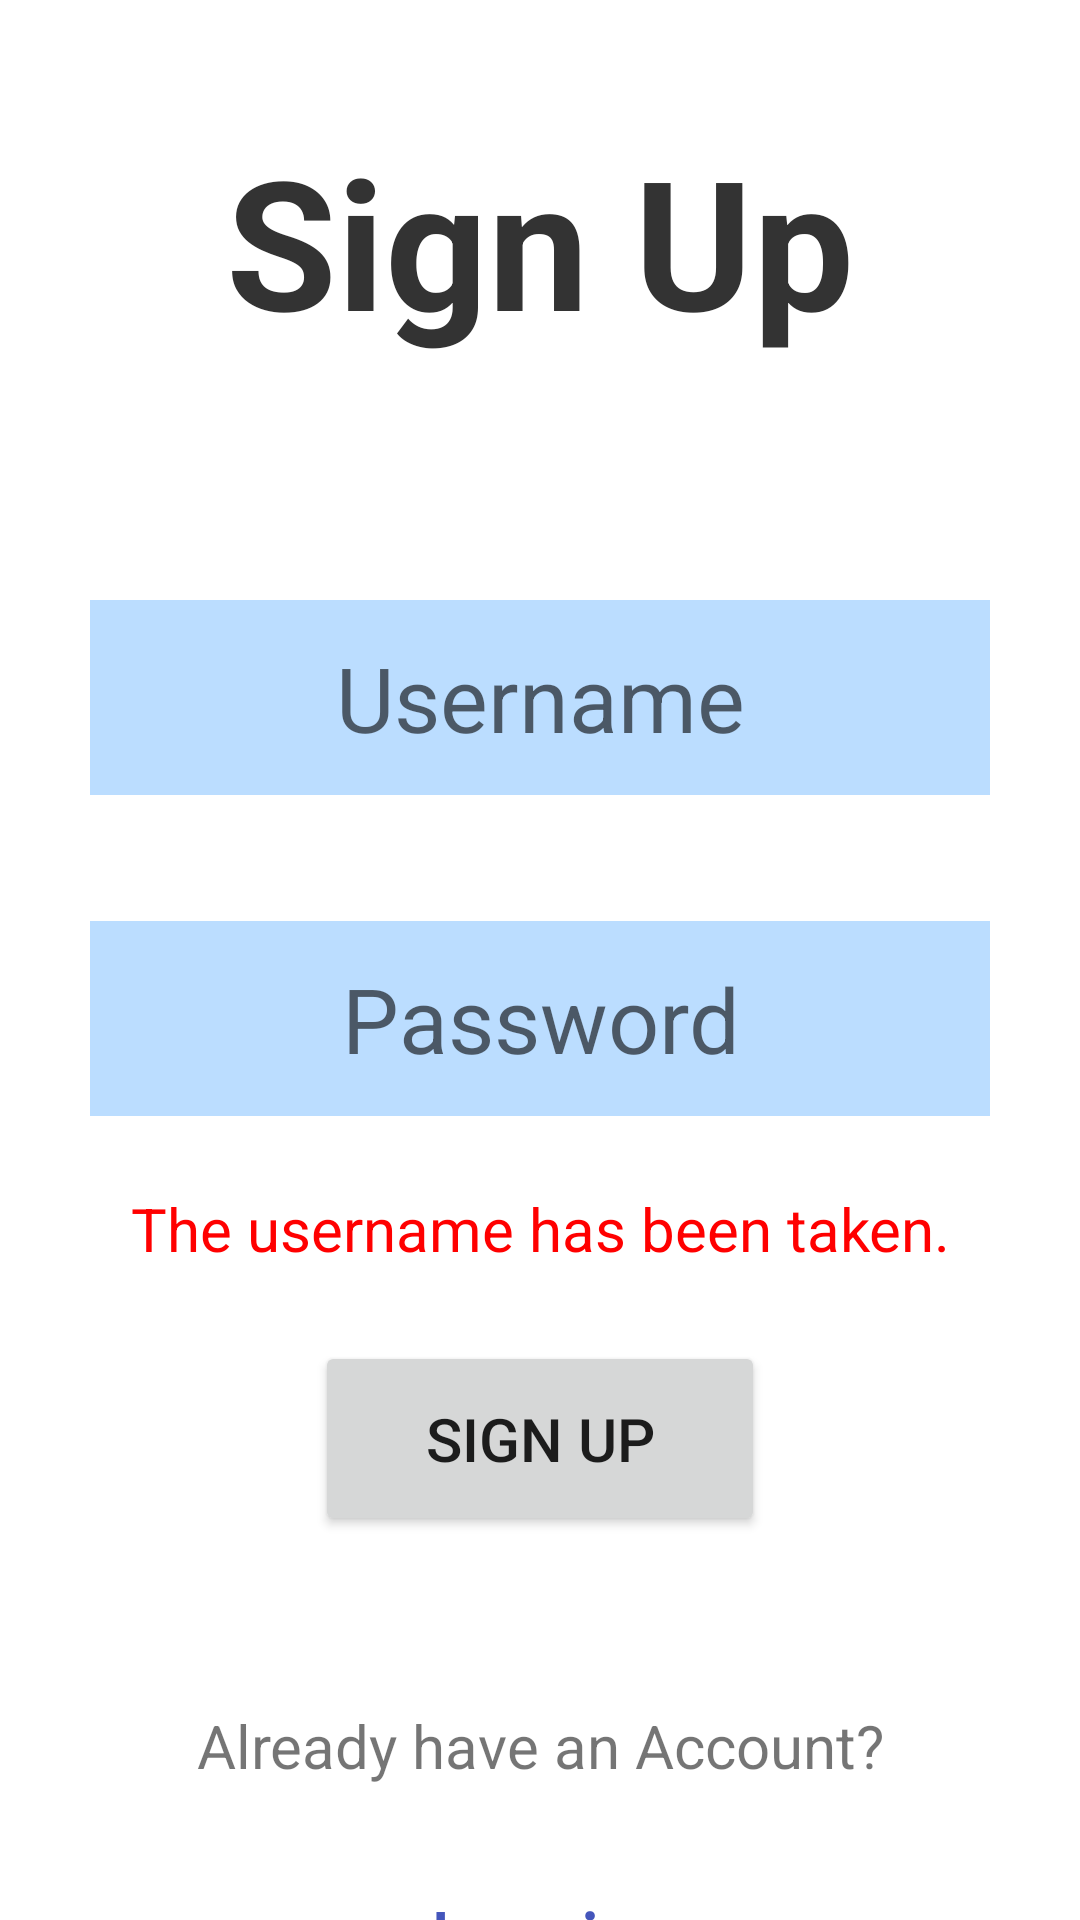

Reconstruct the res/layout file that produces this screen, plus the resources it refers to.
<!-- AndroidManifest.xml: application theme Theme.Becarefall -->
<!-- res/layout/activity_main.xml -->
<?xml version="1.0" encoding="utf-8"?>
<LinearLayout xmlns:android="http://schemas.android.com/apk/res/android"
    xmlns:app="http://schemas.android.com/apk/res-auto"
    xmlns:tools="http://schemas.android.com/tools"
    android:layout_width="match_parent"
    android:layout_height="match_parent"
    tools:context=".MainActivity"
    android:orientation="vertical"
    android:gravity="center_horizontal">

    <TextView
        android:id="@+id/textView"
        android:layout_width="260dp"
        android:layout_height="100dp"
        android:layout_marginTop="40dp"
        android:text="Sign Up"
        android:textColor="#333333"
        android:textAlignment="center"
        android:textSize="60sp"
        android:textStyle="bold" />

    <EditText
        android:id="@+id/su_Username_Box"
        android:layout_width="300dp"
        android:layout_height="65dp"
        android:layout_marginTop="60dp"
        android:background="#bbddff"
        android:ems="10"
        android:hint="Username"
        android:inputType="text"
        android:textAlignment="center"
        android:textColor="@color/black"
        android:textSize="30sp" />

    <EditText
        android:id="@+id/su_Username_Box2"
        android:layout_width="0dp"
        android:layout_height="2dp"
        android:layout_marginTop="40dp"
        android:background="#bbddff"
        android:ems="10"
        android:hint="Username"
        android:inputType="text"
        android:textColor="@color/black"
        android:visibility="invisible" />

    <EditText
        android:id="@+id/su_Password_Box"
        android:layout_width="300dp"
        android:layout_height="65dp"
        android:background="#bbddff"
        android:ems="10"
        android:hint="Password"
        android:inputType="text"
        android:textAlignment="center"
        android:textColor="@color/black"
        android:textSize="30sp" />

    <TextView
        android:id="@+id/su_error_text"
        android:layout_width="300dp"
        android:layout_height="75dp"
        android:gravity="center"
        android:text="The username has been taken."
        android:textColor="#FF0000"
        android:textSize="20sp" />

    <Button
        android:id="@+id/su_SignUp_Button"
        android:layout_width="150dp"
        android:layout_height="65dp"
        android:text="Sign Up"
        android:textSize="20sp"
        app:layout_constraintTop_toBottomOf="@+id/su_Password_Box" />

    <TextView
        android:id="@+id/textView3"
        android:layout_width="300dp"
        android:layout_height="60dp"
        android:gravity="center"
        android:layout_marginTop="40dp"
        android:text="Already have an Account?"
        android:textSize="20sp" />

    <TextView
        android:id="@+id/su_Login_Text"
        android:layout_width="match_parent"
        android:layout_height="70dp"
        android:gravity="center"
        android:text="Login"
        android:textColor="#4455bb"
        android:textSize="30sp" />


</LinearLayout>
<!-- resources referenced by this layout -->
<resources>
  <style name="Theme.Becarefall" parent="Theme.MaterialComponents.DayNight.DarkActionBar">
          
          <item name="colorPrimary">@color/purple_500</item>
          <item name="colorPrimaryVariant">@color/purple_700</item>
          <item name="colorOnPrimary">@color/white</item>
          
          <item name="colorSecondary">@color/teal_200</item>
          <item name="colorSecondaryVariant">@color/teal_700</item>
          <item name="colorOnSecondary">@color/black</item>
          
          <item name="android:statusBarColor">?attr/colorPrimaryVariant</item>
          
      </style>
  <!-- not gathered from this repository: default colours our renderer supplied (Android Studio template values) -->
  <color name="purple_500">#FF6200EE</color>
  <color name="purple_700">#FF3700B3</color>
  <color name="teal_200">#FF03DAC5</color>
  <color name="teal_700">#FF018786</color>
  <color name="black">#FF000000</color>
  <color name="white">#FFFFFFFF</color>
</resources>
